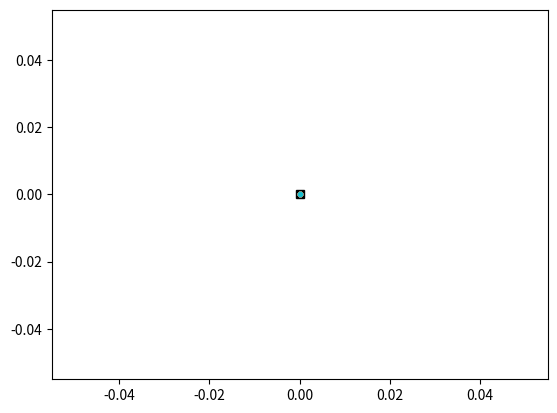

The matplotlib source for this figure:
from math import sqrt, pi, cos, sin, exp
import random
import numpy as np
import matplotlib.pyplot as plt
import matplotlib.animation as animation

N = 1000 # Number of particles
world_size = 100 # Dimension of the map
landmarks = [[10, 10],
            [10,  20],
            [10,  30],
            [10,  40],
            [10,  50],
            [10,  60],
            [10,  70],
            [10,  80],
            [10,  90],
            [90,  90],
            [90,  80],
            [90,  70],
            [90,  60],
            [90,  50],
            [90,  40],
            [90,  30],
            [90,  20],
            [90, 10]] # location of the landmarks

class Robot: 
    def __init__(self): # initialize the robot's parameters
        self.x = world_size*random.random()
        self.y = world_size*random.random()
        self.yaw = 2*pi*random.random()
        self.forward_noise = 0.1
        self.turn_noise = 0.1
        self.sense_noise = 5

    def set_pose(self, new_x, new_y, new_yaw): # manual values of position and orientation
        self.x = new_x%world_size
        self.y = new_y%world_size
        self.yaw = new_yaw%(2*pi)

    def set_noise(self, new_f_noise, new_t_noise, new_s_noise): # set the noise value
        self.forward_noise = new_f_noise
        self.turn_noise = new_t_noise
        self.sense_noise = new_s_noise

    def sense(self): # distance from the landmarks
        Z = []
        for lm in landmarks:
            dist = sqrt((self.x - lm[0])**2 + (self.y - lm[1])**2)
            dist += random.gauss(0, self.sense_noise)
            Z.append(dist)
        return Z

    def Gaussian(self, mean, var, x):
        return exp(-(mean - x)**2/(2*var**2))/sqrt(2*pi*var**2)

    def measurement_prob(self, measurements): # measurement for the each particle
        prob = 1.0
        for lm, meas in zip(landmarks, measurements):
            dist = sqrt((self.x - lm[0])**2 + (self.y - lm[1])**2)
            prob *= self.Gaussian(dist, self.sense_noise, meas)
        return prob

    def move(self, turn, forward): # movemet of the robot
        yaw = self.yaw + turn + random.gauss(0, self.turn_noise)
        yaw = yaw%(2*pi)

        dist = forward + random.gauss(0, self.forward_noise)
        x = self.x + dist*cos(yaw)
        y = self.y + dist*sin(yaw)
        x = x%world_size
        y = y%world_size

        p = Robot()
        p.set_pose(x, y, yaw)
        p.set_noise(self.forward_noise, self.turn_noise, self.sense_noise)
        return p

    def __repr__(self):
        return "[x = %.6f y = %.6f yaw = %.6f]" % (self.x, self.y, self.yaw) 

def resample(p, w):
    new_p = []
    index = int(N*random.random())
    beta = 0.0
    mw = max(w)
    # print(w)
    for i in range(N):
        beta += 2*mw*random.random()
        while beta > w[index]:
            beta -= w[index]
            index = (index + 1)%N
        new_p.append(p[index])
    return new_p

fig, ax = plt.subplots() # for animation
robot = Robot() # call for robot
robot.set_pose(50, 50, 0) # set the initial position
particles = [Robot() for _ in range(N)] # set N particles randomly
weights = [0 for _ in range(N)] # set weights with zero values
# For animation
robo_dot, = ax.plot(0, 0, 'ks',label= 'Robot')
sense_lines = [ax.plot([0, 0], [0, 0], 'k--') for _ in landmarks]
particle_dots = [ax.plot(0, 0, '.') for _ in range(N)]

def animate(_):
    global particles, weights, robot
    w = []
    rand_turn = random.uniform(0,0.1) # Random orientation 
    rand_forward = random.uniform(0,1) # Random forward
    robot = robot.move(rand_turn,rand_forward) # robot moves with random from rand_turn and rand_forward
    Z = robot.sense() # Calculate eucledian distance from landmarks
    robo_dot.set_data(robot.x, robot.y) # set robots position
    for i in range(N): # measurement from particle filters
        p = particles[i].move(rand_turn, rand_forward)
        particles[i] = p
        weights[i] = p.measurement_prob(Z)
        particle_dots[i][0].set_data(p.x, p.y)
    norm = sum(weights)
    weights = [w/norm for w in weights]
    particles = resample(particles, weights)
    for i in range(len(landmarks)): # visualization
        sense_lines[i][0].set_data([robot.x, landmarks[i][0]], [robot.y, landmarks[i][1]])
        sense_lines[i][0].set_color('blue')
        sense_lines[i][0].set_linewidth(0.8)
        sense_lines[i][0].set_alpha(0.5)
    return robo_dot, particle_dots, sense_lines

def init():
    ax.set_xlim(0, world_size)
    ax.set_ylim(0, world_size)
    ax.set_xlabel('x [m]')
    ax.set_ylabel('y [m]')
    ax.set_title('Particle Filter Algorithm in 2D Environment')
    for lm in landmarks:
        ax.plot(lm[0], lm[1], 'g*')
    ax.legend()
    return robo_dot, particle_dots, 

anim = animation.FuncAnimation(fig, animate, 250, interval=100, init_func=init)
plt.show()
# anim.save("../../docs/images/particle-localization_2D.gif", writer="imagemagick")